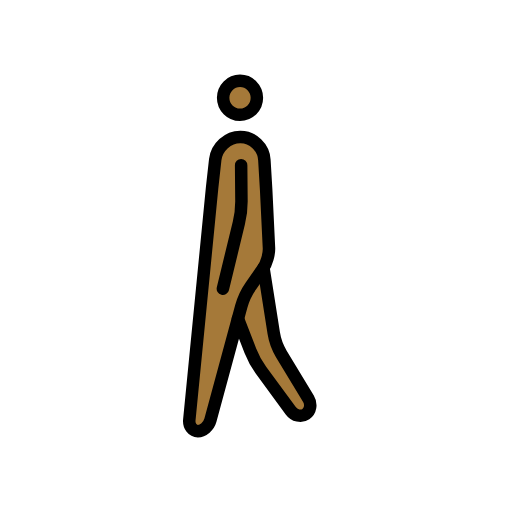
t = 0.00 s
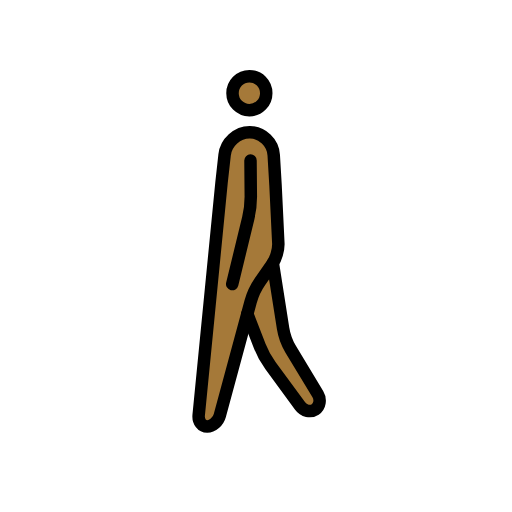
t = 0.23 s
t = 0.38 s: frame unchanged from t = 0.23 s, image omitted
t = 0.60 s: frame unchanged from t = 0.00 s, image omitted
t = 0.83 s: frame unchanged from t = 0.23 s, image omitted
t = 0.98 s: frame unchanged from t = 0.23 s, image omitted

The animated SVG that drew these frames (rendered in a browser with its animation timeline set to each time). Animation: 1 SMIL element (animateTransform=1); one cycle of 1.20 s, repeats indefinitely.

<?xml version='1.0' encoding='utf-8'?>
<svg xmlns="http://www.w3.org/2000/svg" id="emoji" viewBox="-5 -5 82 82" width="200" height="200" role="img">
  <title>OpenMoji: person walking: medium-dark skin tone</title><g><g id="color" />
  <g id="hair" />
  <g id="skin">
    <path fill="#a57939" d="m31.19 19.48-4.872 42.77 1.689 2.021 2.016-2.205 3.646-15.09 8.79 14.17 3.414-0.8954-6.826-14.91-0.7835-26.22-5.001-2.252z" />
    <circle cx="34.37" cy="10.73" r="3" fill="#a57939" />
  </g>
  <g id="skin-shadow" />
  <g id="line">
    <ellipse cx="34.44" cy="10.67" rx="2.702" ry="2.719" fill="none" stroke="#000" stroke-miterlimit="10" stroke-width="2" />
    <path fill="none" stroke="#000" stroke-linecap="round" stroke-linejoin="round" stroke-miterlimit="10" stroke-width="2" d="m26.32 62.25c-0.09673 0.992 0.5172 1.804 1.365 1.804 0.8479 0 1.756-0.7868 2.016-1.749l4.941-18.23c0.2604-0.9619 0.9394-2.417 1.508-3.233l1.981-2.845c0.5682-0.8159 0.9939-2.299 0.9464-3.295l-0.4498-9.289-0.2873-4.827c-0.1187-1.99-1.837-3.656-3.819-3.656h-0.04666c-1.982 0-3.783 1.659-4.005 3.64l-0.4987 4.506z" />
    <path fill="none" stroke="#000" stroke-linecap="round" stroke-linejoin="round" stroke-miterlimit="10" stroke-width="2" d="m38.2 37.9 1.64 10.44c0.1539 0.985 0.7019 2.488 1.216 3.339l4.345 7.196c0.5137 0.8514 0.3272 1.957-0.416 2.455s-1.832 0.2505-2.421-0.5522l-4.745-6.466c-0.5884-0.8027-1.364-2.219-1.724-3.147l-1.984-5.123" />
    <path fill="none" stroke="#000" stroke-linecap="round" stroke-linejoin="round" stroke-miterlimit="10" stroke-width="2" d="m34.62 21.46 0.04927 5.664c0.0087 0.9969-0.1768 2.604-0.4117 3.573l-2.562 10.55" />
  </g>
<animateTransform attributeName="transform" type="translate" values="-1 0;1 -1;-1 0;1 -1;-1 0" dur="1.2s" repeatCount="indefinite" /></g></svg>
